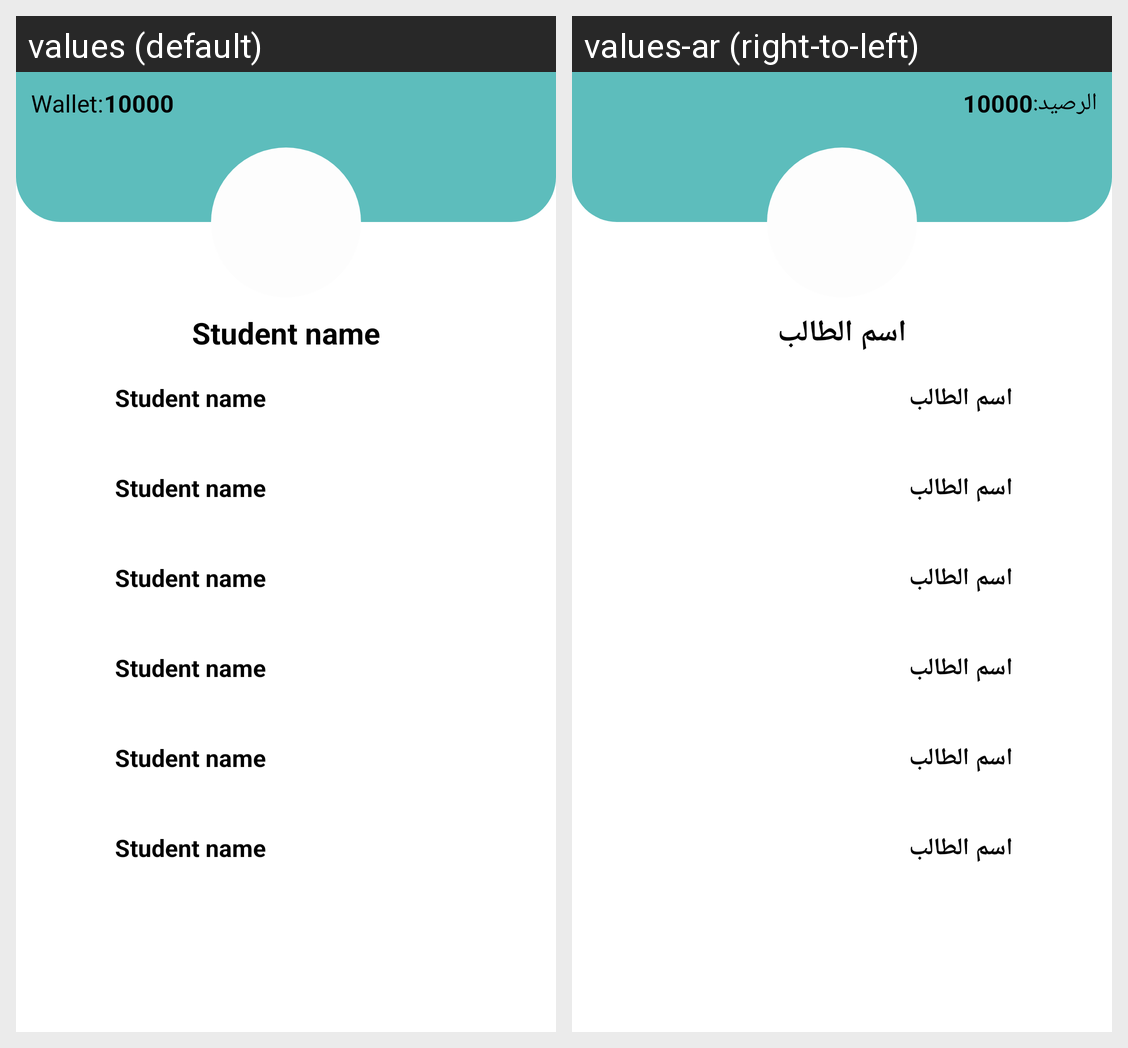

Translations of the strings shown on this Android screen, per locale in the grid:
Android screen res/layout/fragment_profile.xml rendered under 2 locales, left to right: values (default), values-ar (right-to-left). Device: Nexus 5 (rendered at 1080×1920; each locale shown at half size, 540×960, under a caption strip naming it); theme Theme.Scholar.
Strings drawn on this screen, with the default value and each locale's value (text and hints the layout hard-codes, and strings that could not be matched under every locale, appear in the picture but are not listed):

wallet
  values: Wallet:
  values-ar: الرصيد:

student_name
  values: Student name
  values-ar: اسم الطالب
